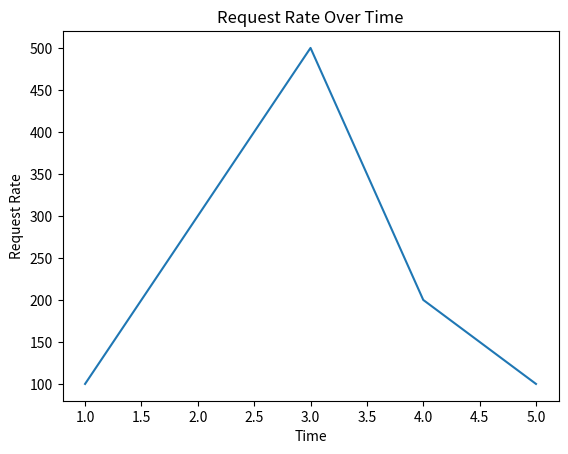

This chart was generated by the following Python code:
import matplotlib.pyplot as plt

times = [1, 2, 3, 4, 5]
request_rates = [100, 300, 500, 200, 100]

plt.plot(times, request_rates)
plt.xlabel('Time')
plt.ylabel('Request Rate')
plt.title('Request Rate Over Time')
plt.show()
